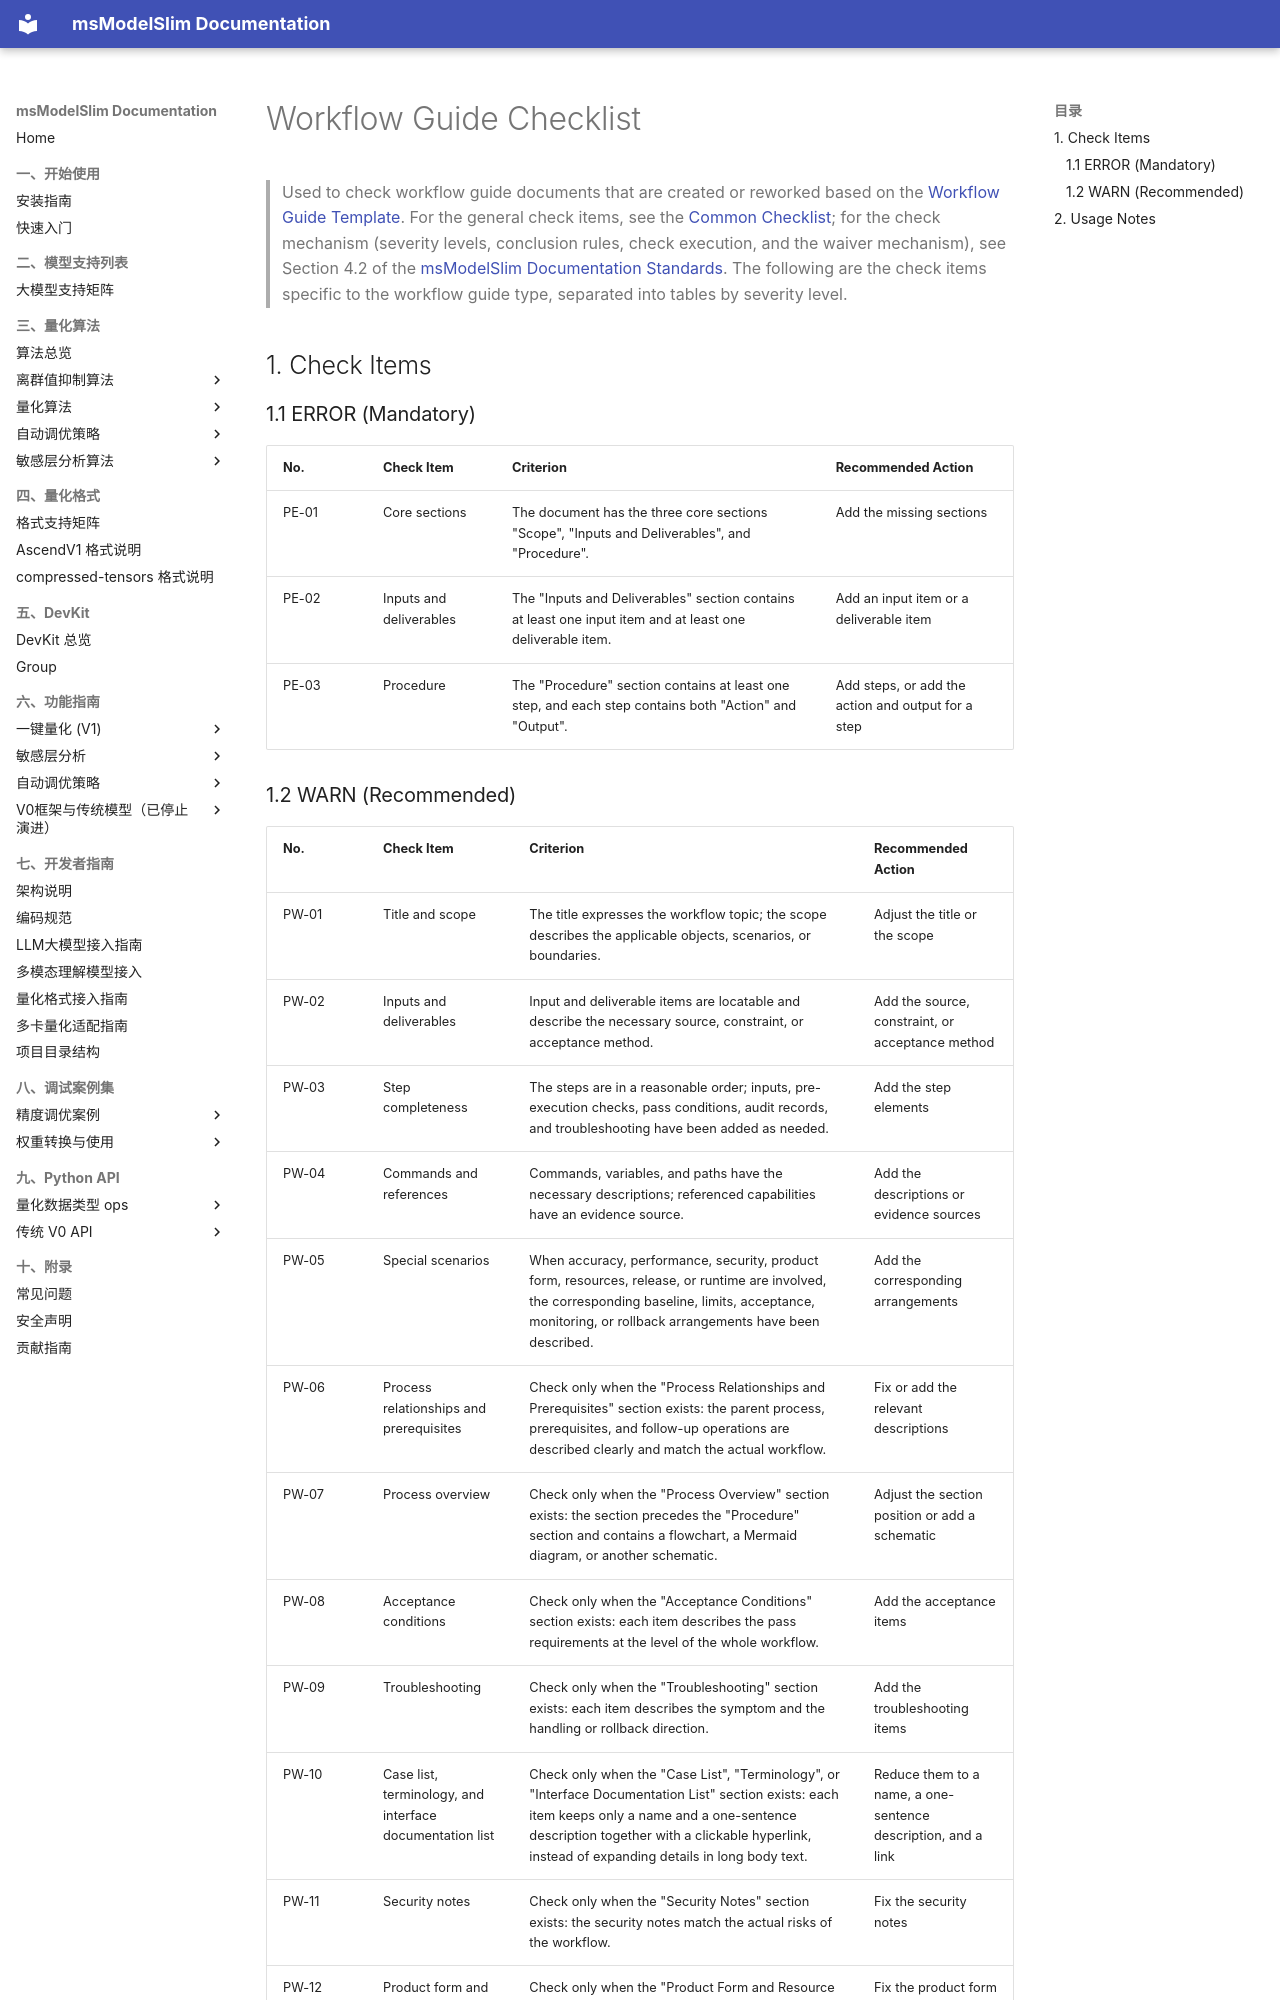

repository: Ascend/msmodelslim · page: en/contributing/development_guide/docs_standards/02_process_guide_checklist/index.html · generator: mkdocs

# Workflow Guide Checklist

> Used to check workflow guide documents that are created or reworked based on the [Workflow Guide Template](02_process_guide_template.md). For the general check items, see the [Common Checklist](00_common_checklist.md); for the check mechanism (severity levels, conclusion rules, check execution, and the waiver mechanism), see Section 4.2 of the [msModelSlim Documentation Standards](./README.md). The following are the check items specific to the workflow guide type, separated into tables by severity level.

## 1. Check Items

### 1.1 ERROR (Mandatory)

| No. | Check Item | Criterion | Recommended Action |
| :--- | :--- | :--- | :--- |
| PE-01 | Core sections | The document has the three core sections "Scope", "Inputs and Deliverables", and "Procedure". | Add the missing sections |
| PE-02 | Inputs and deliverables | The "Inputs and Deliverables" section contains at least one input item and at least one deliverable item. | Add an input item or a deliverable item |
| PE-03 | Procedure | The "Procedure" section contains at least one step, and each step contains both "Action" and "Output". | Add steps, or add the action and output for a step |
